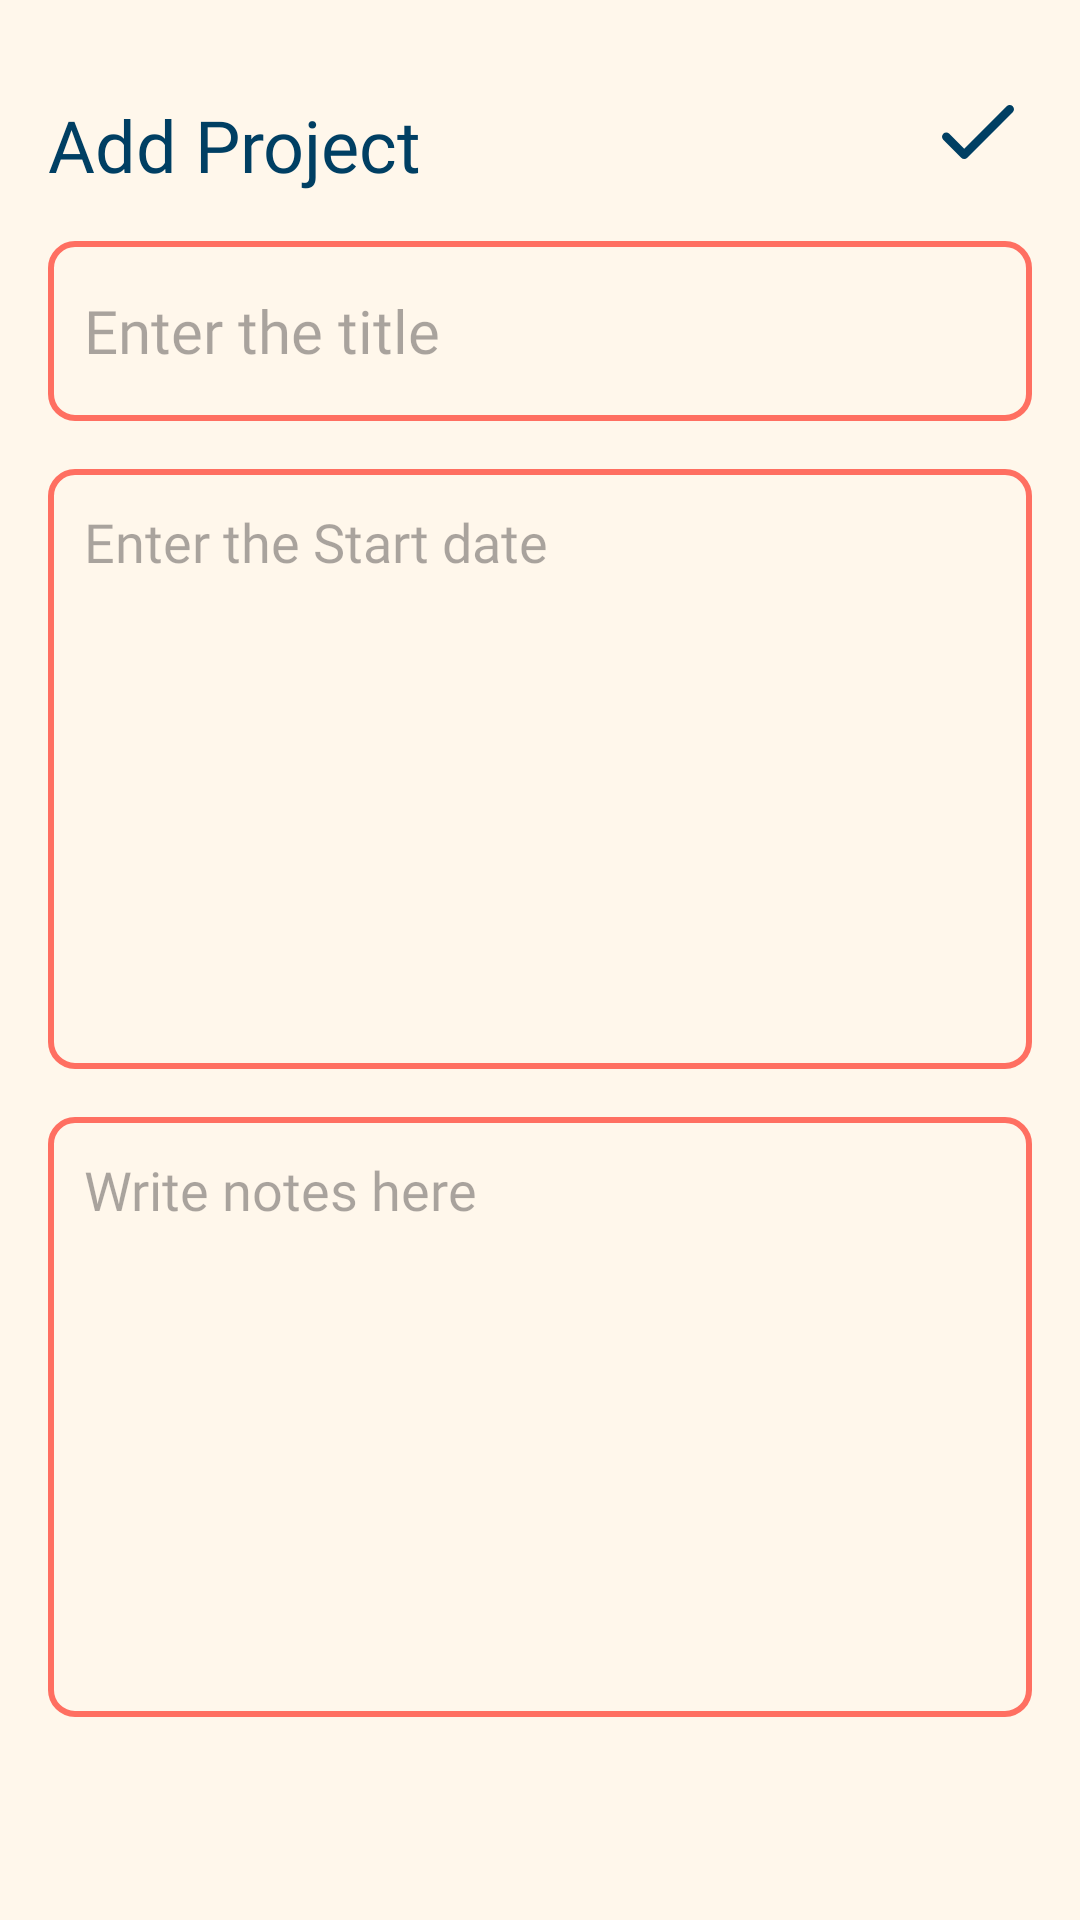

Layout XML and referenced resources for this Android screen:
<!-- AndroidManifest.xml: application theme Theme.Looply -->
<!-- res/layout/fragment_newproject.xml -->
<?xml version="1.0" encoding="utf-8"?>
<RelativeLayout xmlns:android="http://schemas.android.com/apk/res/android"
    xmlns:tools="http://schemas.android.com/tools"
    android:layout_width="match_parent"
    android:layout_height="match_parent"
    xmlns:app="http://schemas.android.com/apk/res-auto"
    android:padding="16dp"
    android:orientation="vertical"
    android:background="@color/lightcream"
    tools:context=".NewprojectFragment">

    
    <TextView
        android:id="@+id/addProjectHeading"
        android:layout_width="wrap_content"
        android:layout_height="wrap_content"
        android:text="Add Project"
        android:layout_alignParentTop="true"
        android:layout_marginTop="16dp"
        android:textColor="@color/deepnavy"
        android:textSize="24dp"
        android:fontFamily="@font/fredoka_semibold"
        />

    <ImageView
        android:id="@+id/saveButton"
        android:layout_width="wrap_content"
        android:layout_height="wrap_content"
        android:src="@drawable/check"
        android:layout_alignParentEnd="true"
        android:layout_alignTop="@id/addProjectHeading"
        android:layout_marginEnd="6dp"
        app:tint="@color/deepnavy"/>

    <EditText
        android:id="@+id/titleEditText"
        android:layout_width="match_parent"
        android:layout_height="60dp"
        android:hint="Enter the title"
        android:padding="12dp"
        android:textSize="20sp"
        android:layout_below="@+id/addProjectHeading"
        android:background="@drawable/pink_border"
        android:layout_marginTop="16dp"
        android:maxLines="1"
        android:fontFamily="@font/fredoka_light"/>

    <EditText
        android:id="@+id/dateEditText"
        android:layout_width="match_parent"
        android:layout_height="200dp"
        android:hint="Enter the Start date"
        android:gravity="top"
        android:padding="12dp"
        android:textSize="18sp"
        android:layout_below="@+id/titleEditText"
        android:background="@drawable/pink_border"
        android:layout_marginTop="16dp"
        android:fontFamily="@font/fredoka_light"/>

    <EditText
        android:id="@+id/noteEditText"
        android:layout_width="match_parent"
        android:layout_height="200dp"
        android:hint="Write notes here"
        android:gravity="top"
        android:padding="12dp"
        android:textSize="18sp"
        android:layout_below="@+id/dateEditText"
        android:background="@drawable/pink_border"
        android:layout_marginTop="16dp"
        android:fontFamily="@font/fredoka_light"/>

</RelativeLayout>
<!-- resources referenced by this layout -->
<resources>
  <color name="deepnavy">#003F63</color>
  <color name="lightcream">#FFF7EB</color>
  <!-- drawable check (drawable) -->
  <vector xmlns:android="http://schemas.android.com/apk/res/android"
      android:width="24dp"
      android:height="24dp"
      android:viewportWidth="24"
      android:viewportHeight="24">
    <path
        android:pathData="M7.409,17.557L2.439,12.586C1.88,12.028 0.978,12.028 0.419,12.586C-0.14,13.145 -0.14,14.047 0.419,14.606L6.406,20.594C6.965,21.152 7.867,21.152 8.426,20.594L23.581,5.439C24.14,4.88 24.14,3.978 23.581,3.419C23.022,2.86 22.12,2.86 21.561,3.419L7.409,17.557Z"
        android:fillColor="#FFF7EB"/>
  </vector>
  <!-- drawable pink_border (drawable) -->
  <?xml version="1.0" encoding="utf-8"?>
  <shape xmlns:android="http://schemas.android.com/apk/res/android">
      <corners
          android:radius="8dp">
      </corners>
  
      <stroke
          android:width="2dp"
          android:color="@color/coralpink"/>
  </shape>
  <style name="Theme.Looply" parent="Base.Theme.Looply" />
  <color name="coralpink">#FF6F61</color>
  <style name="Base.Theme.Looply" parent="Theme.Material3.DayNight.NoActionBar">
          <item name="bottomNavigationStyle">@style/CustomBottomNavigationView</item>
          
          
      </style>
  <style name="CustomBottomNavigationView" parent="Widget.MaterialComponents.BottomNavigationView">
          <item name="android:selectableItemBackground">@null</item>
      </style>
</resources>
